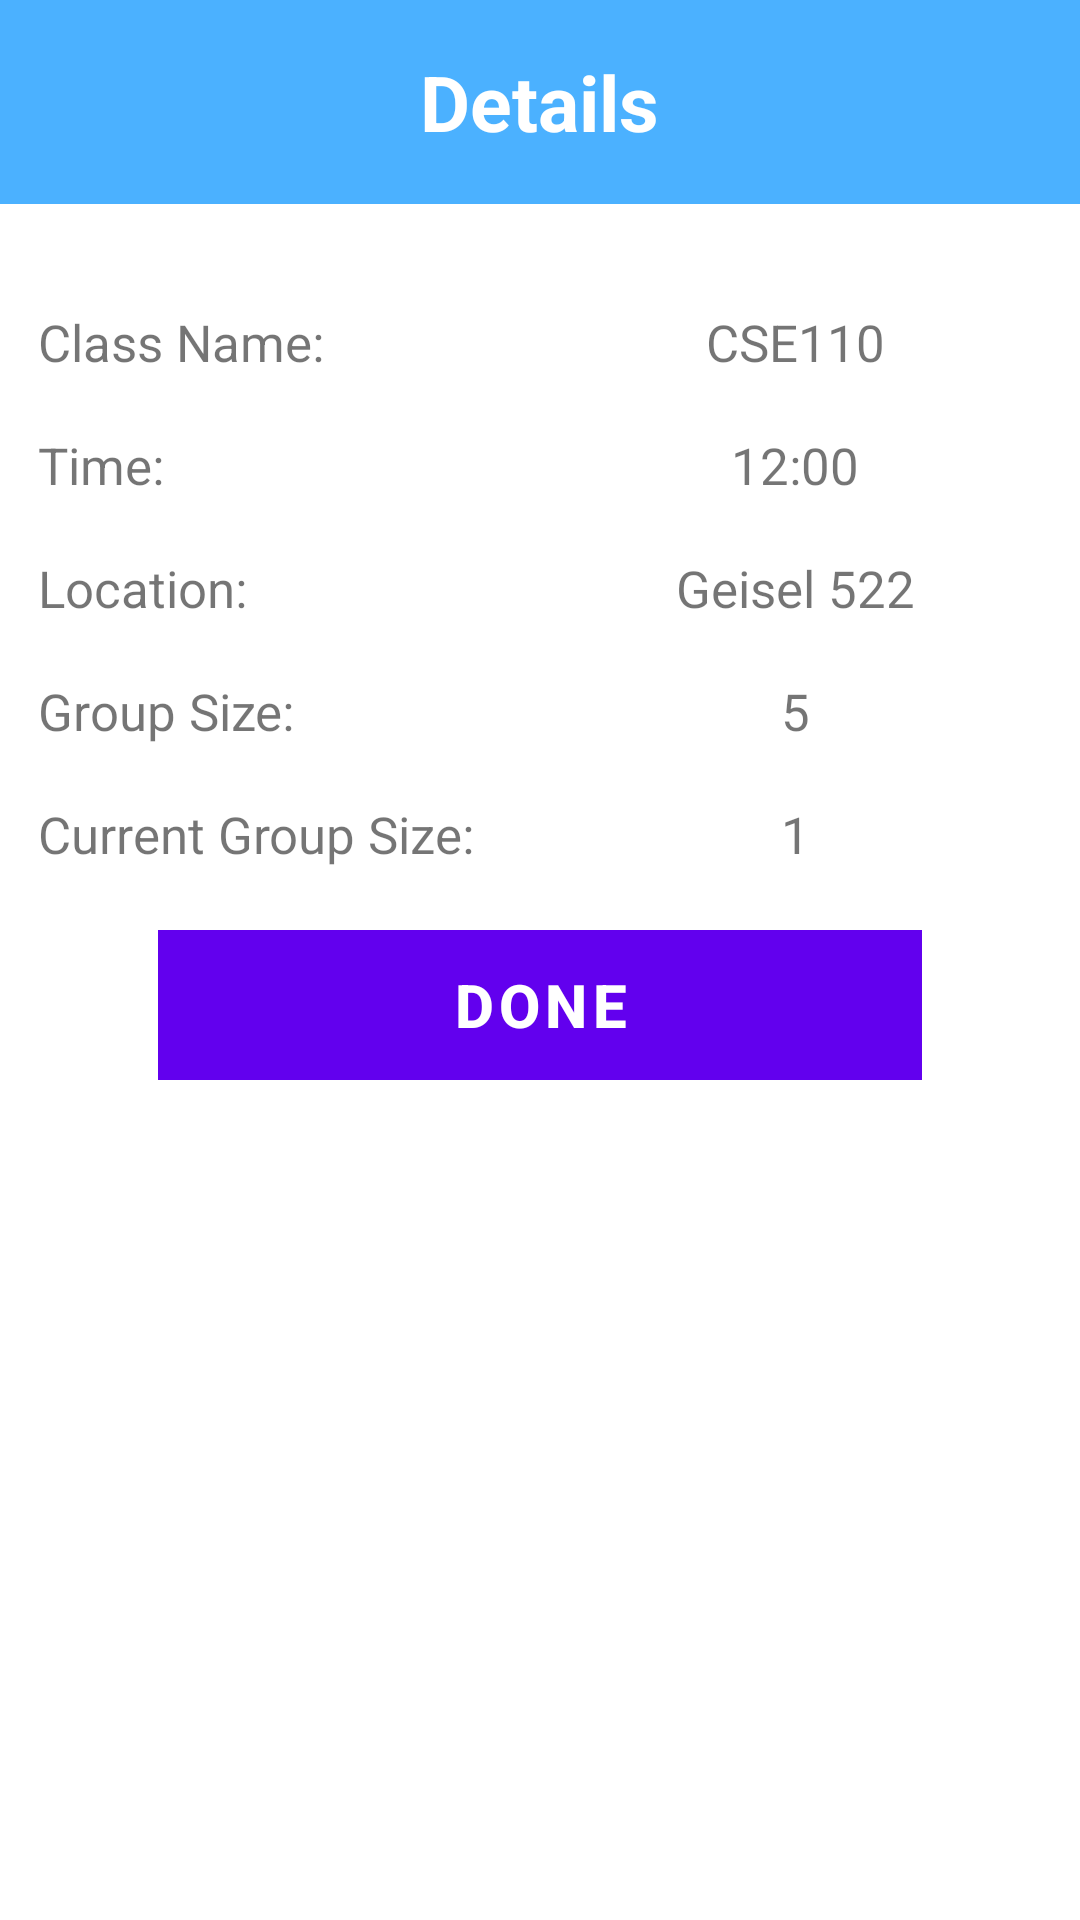

Android layout source for this screen:
<!-- AndroidManifest.xml: application theme AppTheme -->
<!-- res/layout/activity_mtdetails.xml -->
<?xml version="1.0" encoding="utf-8"?>
<LinearLayout xmlns:android="http://schemas.android.com/apk/res/android"
xmlns:tools="http://schemas.android.com/tools"
android:orientation="vertical"
android:layout_width="wrap_content"
android:layout_height="wrap_content"

tools:context=".DetailsMTActivity">


<LinearLayout
    android:orientation="horizontal"
    android:layout_width="fill_parent"
    android:layout_height="wrap_content">
    <LinearLayout
        android:orientation="horizontal"
        android:layout_width="fill_parent"
        android:layout_height="fill_parent"
        android:weightSum="1">

        <LinearLayout
            android:orientation="horizontal"
            android:layout_width="wrap_content"
            android:layout_height="68dp"
            android:layout_weight="1"
            android:gravity="center"
            android:background="#4bb1ff">

            <TextView
                android:layout_width="wrap_content"
                android:layout_height="wrap_content"
                android:textColor="@color/white"
                android:textStyle="bold"
                android:textSize="25.5sp"
                android:typeface="normal"
                android:singleLine="false"
                android:ellipsize="none"
                android:layout_gravity="center"
                android:text="Details" />
        </LinearLayout>

    </LinearLayout>

</LinearLayout>


<LinearLayout
    android:orientation="vertical"
    android:layout_width="match_parent"
    android:layout_height="wrap_content"
    android:paddingLeft="12.75dp"
    android:paddingRight="12.75dp"
    android:paddingTop="17dp">

    <LinearLayout
        android:orientation="horizontal"
        android:layout_width="match_parent"
        android:layout_height="41dp"
        android:layout_gravity="center"
        android:gravity="center"
        android:paddingTop="17dp">

        <TextView
            android:layout_width="170dp"
            android:layout_height="wrap_content"
            android:layout_gravity="center"
            android:text="Class Name:"
            android:textSize="17sp" />

        <TextView
            android:text="CSE110"
            android:layout_width="wrap_content"
            android:layout_height="40dp"
            android:gravity="center"
            android:ems="10"
            android:textSize="17sp"/>

    </LinearLayout>

    <LinearLayout
        android:orientation="horizontal"
        android:layout_width="match_parent"
        android:layout_height="41dp"
        android:layout_gravity="center"
        android:gravity="center"
        android:paddingTop="17dp">

        <TextView
            android:layout_width="170dp"
            android:layout_height="wrap_content"
            android:layout_gravity="center"
            android:text="Time:"
            android:textSize="17sp" />

        <TextView
            android:text="12:00"
            android:layout_width="wrap_content"
            android:layout_height="40dp"
            android:gravity="center"
            android:ems="10"
            android:textSize="17sp"/>

    </LinearLayout>

    <LinearLayout
        android:orientation="horizontal"
        android:layout_width="match_parent"
        android:layout_height="41dp"
        android:layout_gravity="center"
        android:gravity="center"
        android:paddingTop="17dp">

        <TextView
            android:layout_width="170dp"
            android:layout_height="wrap_content"
            android:layout_gravity="center"
            android:text="Location:"
            android:textSize="17sp" />

        <TextView
            android:text="Geisel 522"
            android:layout_width="wrap_content"
            android:layout_height="40dp"
            android:gravity="center"
            android:ems="10"
            android:textSize="17sp"/>

    </LinearLayout>

    <LinearLayout
        android:orientation="horizontal"
        android:layout_width="match_parent"
        android:layout_height="41dp"
        android:layout_gravity="center"
        android:gravity="center"
        android:paddingTop="17dp">

        <TextView
            android:layout_width="170dp"
            android:layout_height="wrap_content"
            android:layout_gravity="center"
            android:text="Group Size:"
            android:textSize="17sp" />

        <TextView
            android:text="5"
            android:layout_width="wrap_content"
            android:layout_height="40dp"
            android:gravity="center"
            android:ems="10"
            android:textSize="17sp"/>
    </LinearLayout>

    <LinearLayout
        android:orientation="horizontal"
        android:layout_width="match_parent"
        android:layout_height="41dp"
        android:layout_gravity="center"
        android:gravity="center"
        android:paddingTop="17dp">

        <TextView
            android:layout_width="170dp"
            android:layout_height="wrap_content"
            android:layout_gravity="center"
            android:text="Current Group Size:"
            android:textSize="17sp" />

        <TextView
            android:text="1"
            android:layout_width="wrap_content"
            android:layout_height="40dp"
            android:gravity="center"
            android:ems="10"
            android:textSize="17sp"/>
    </LinearLayout>

    <LinearLayout
        android:orientation="horizontal"
        android:layout_width="match_parent"
        android:layout_height="wrap_content"
        android:layout_gravity="center"
        android:gravity="center"
        android:paddingTop="20dp"
        android:paddingLeft="40dp"
        android:paddingRight="40dp">


        <Button
            android:layout_width="match_parent"
            android:layout_height="50dp"
            android:text="Done"
            android:textAlignment="center"
            android:textStyle="bold"
            android:textSize="20sp"
            android:textColor="@color/white"
            android:background="#4bb1ff"
            android:id="@+id/btn_done"/>

    </LinearLayout>

</LinearLayout>
</LinearLayout>
<!-- resources referenced by this layout -->
<resources>
  <color name="white">#FFFFFF</color>
</resources>
